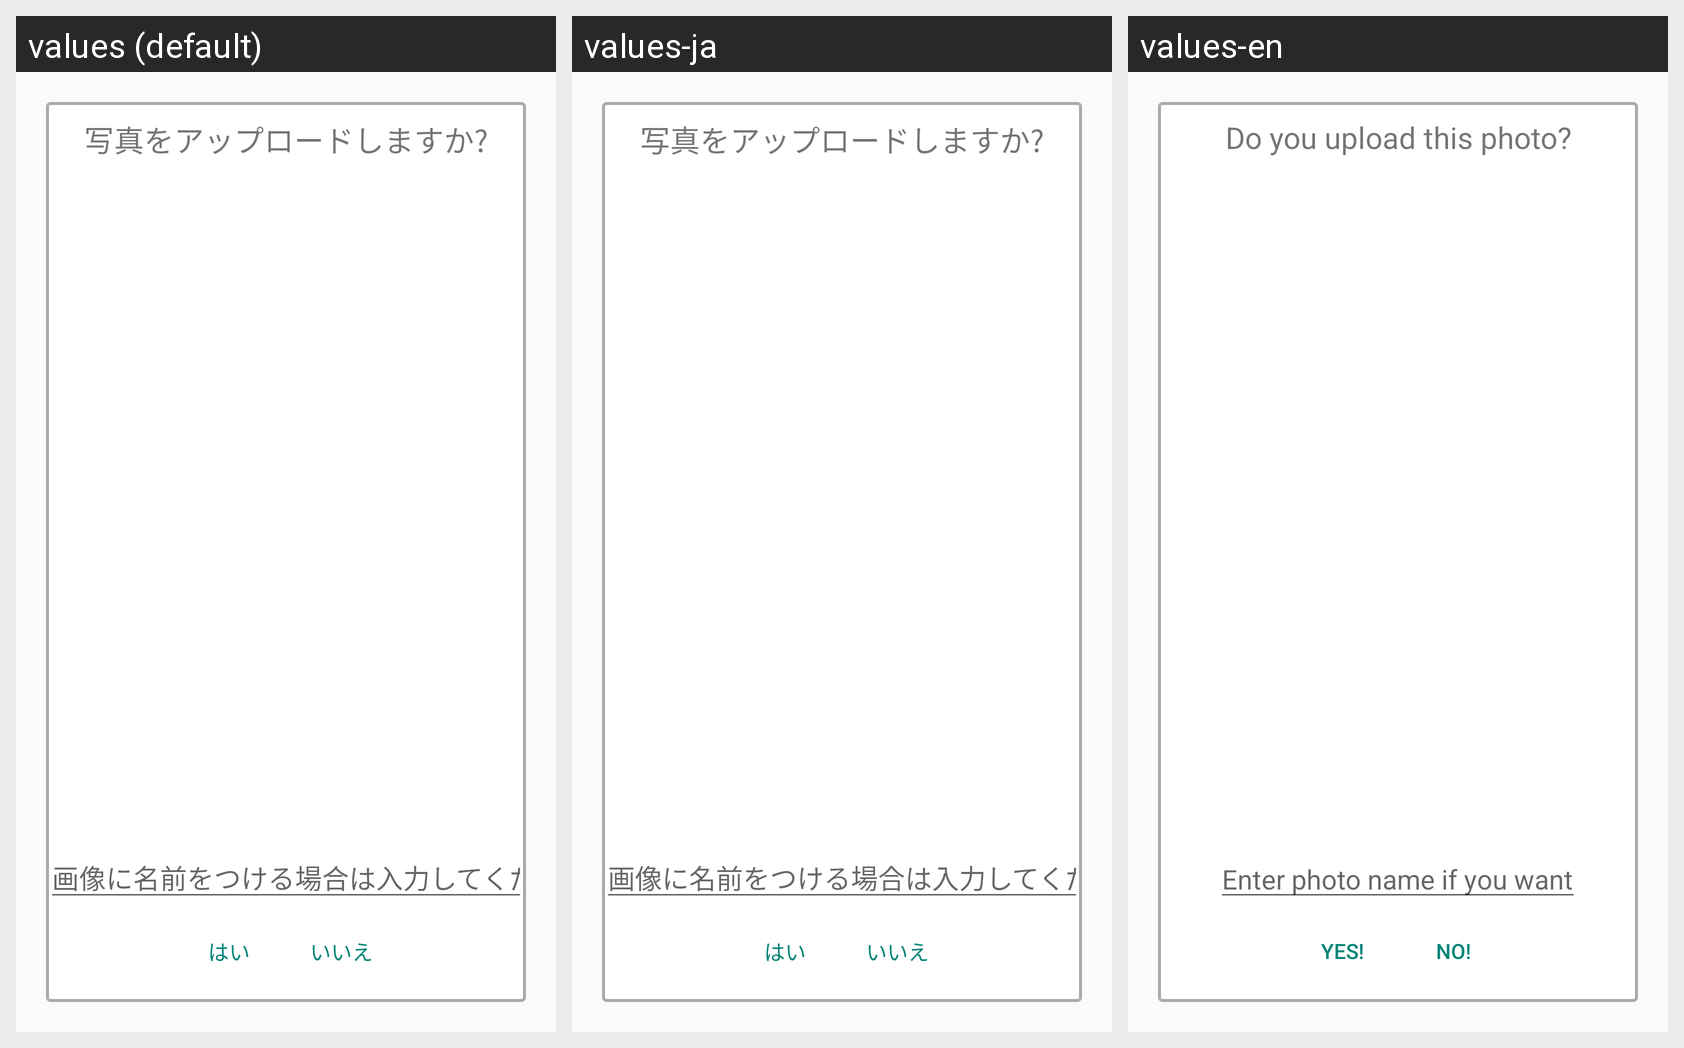

Here is an Android app screen in its default locale and in the app's own translations. Write out the translated-string differences for the strings that appear on this screen.
Android screen res/layout/fragment_photo_preview.xml rendered under 3 locales, left to right: values (default), values-ja, values-en. Device: Nexus 5 (rendered at 1080×1920; each locale shown at half size, 540×960, under a caption strip naming it); theme AppTheme.NoActionBar.
Strings drawn on this screen, with the default value and each locale's value (text and hints the layout hard-codes, and strings that could not be matched under every locale, appear in the picture but are not listed):

label_upload
  values: 写真をアップロードしますか?
  values-ja: 写真をアップロードしますか?
  values-en: Do you upload this photo?

edit_pname
  values: 画像に名前をつける場合は入力してください
  values-ja: 画像に名前をつける場合は入力してください
  values-en: Enter photo name if you want

label_yes
  values: はい
  values-ja: はい
  values-en: Yes!

no_dialog
  values: いいえ
  values-ja: いいえ
  values-en: No!
